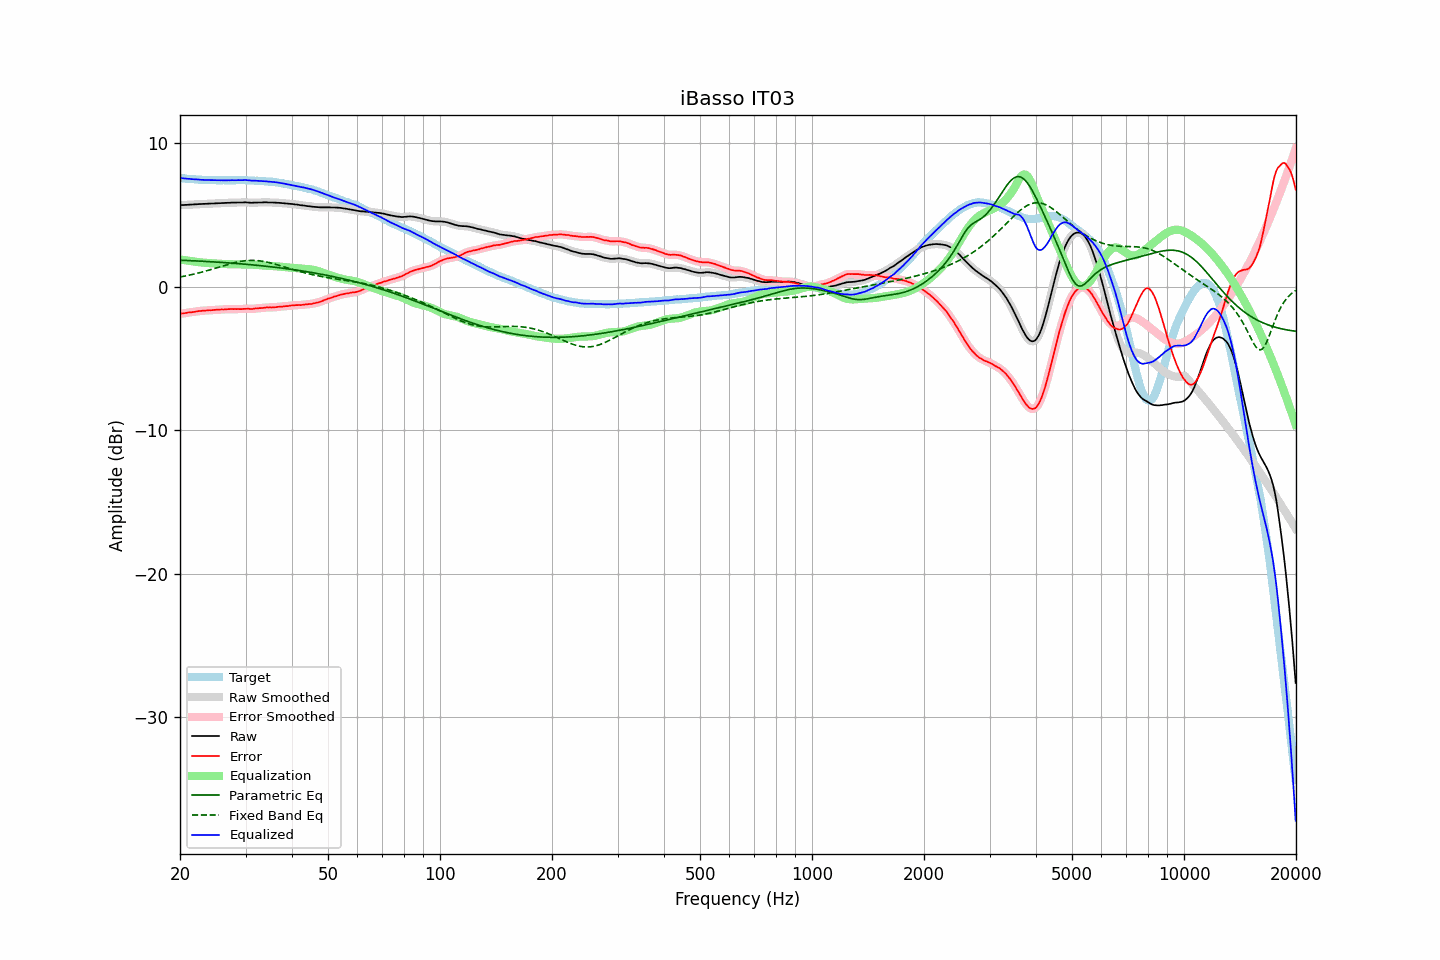

The data file committed next to this chart (first rows):
frequency, raw, error, smoothed, error_smoothed, equalization, parametric_eq, fixed_band_eq, equalized_raw, equalized_smoothed, target
20.00, 5.68, -1.90, 5.68, -1.89, 1.89, 1.85, 0.67, 7.58, 7.58, 7.58
20.20, 5.69, -1.88, 5.69, -1.88, 1.88, 1.84, 0.70, 7.57, 7.57, 7.57
20.40, 5.69, -1.86, 5.69, -1.86, 1.86, 1.84, 0.72, 7.55, 7.55, 7.56
20.61, 5.70, -1.85, 5.70, -1.84, 1.84, 1.83, 0.74, 7.55, 7.54, 7.55
20.81, 5.70, -1.82, 5.70, -1.82, 1.83, 1.83, 0.76, 7.53, 7.53, 7.53
21.02, 5.71, -1.81, 5.71, -1.81, 1.81, 1.82, 0.79, 7.52, 7.52, 7.52
21.23, 5.72, -1.79, 5.72, -1.79, 1.80, 1.82, 0.81, 7.52, 7.51, 7.51
21.44, 5.72, -1.79, 5.73, -1.78, 1.78, 1.81, 0.83, 7.50, 7.51, 7.52
21.66, 5.73, -1.77, 5.73, -1.77, 1.76, 1.81, 0.86, 7.50, 7.50, 7.50
21.87, 5.74, -1.75, 5.74, -1.75, 1.75, 1.80, 0.89, 7.49, 7.49, 7.50
22.09, 5.74, -1.73, 5.75, -1.73, 1.73, 1.80, 0.91, 7.47, 7.48, 7.48
22.31, 5.75, -1.71, 5.75, -1.72, 1.72, 1.79, 0.94, 7.47, 7.47, 7.47
22.54, 5.76, -1.70, 5.76, -1.70, 1.70, 1.78, 0.97, 7.47, 7.46, 7.46
22.76, 5.76, -1.70, 5.76, -1.69, 1.69, 1.78, 1.00, 7.45, 7.46, 7.46
22.99, 5.77, -1.68, 5.77, -1.68, 1.68, 1.77, 1.03, 7.45, 7.45, 7.45
23.22, 5.77, -1.67, 5.77, -1.67, 1.67, 1.77, 1.06, 7.44, 7.44, 7.44
23.45, 5.78, -1.67, 5.78, -1.66, 1.66, 1.76, 1.09, 7.44, 7.44, 7.45
23.69, 5.78, -1.66, 5.78, -1.65, 1.65, 1.75, 1.12, 7.43, 7.44, 7.44
23.92, 5.79, -1.64, 5.79, -1.65, 1.65, 1.75, 1.15, 7.44, 7.43, 7.43
24.16, 5.79, -1.65, 5.79, -1.64, 1.64, 1.74, 1.19, 7.43, 7.43, 7.44
24.40, 5.80, -1.64, 5.80, -1.63, 1.63, 1.73, 1.22, 7.43, 7.43, 7.44
24.65, 5.80, -1.63, 5.80, -1.63, 1.62, 1.73, 1.25, 7.42, 7.43, 7.43
24.89, 5.81, -1.62, 5.81, -1.61, 1.62, 1.72, 1.29, 7.43, 7.42, 7.43
25.14, 5.81, -1.61, 5.81, -1.61, 1.61, 1.71, 1.32, 7.42, 7.42, 7.42
25.39, 5.82, -1.60, 5.82, -1.60, 1.60, 1.71, 1.36, 7.42, 7.42, 7.42
25.65, 5.82, -1.60, 5.82, -1.59, 1.60, 1.70, 1.39, 7.42, 7.42, 7.42
25.91, 5.83, -1.59, 5.83, -1.59, 1.59, 1.69, 1.43, 7.42, 7.42, 7.42
26.16, 5.83, -1.59, 5.83, -1.59, 1.58, 1.68, 1.46, 7.41, 7.42, 7.43
26.43, 5.84, -1.58, 5.84, -1.58, 1.58, 1.68, 1.49, 7.42, 7.42, 7.42
26.69, 5.84, -1.58, 5.84, -1.57, 1.57, 1.67, 1.53, 7.41, 7.42, 7.42
26.96, 5.85, -1.57, 5.85, -1.57, 1.57, 1.66, 1.56, 7.42, 7.42, 7.42
27.23, 5.85, -1.57, 5.85, -1.56, 1.57, 1.65, 1.59, 7.42, 7.42, 7.42
27.50, 5.86, -1.56, 5.86, -1.56, 1.56, 1.64, 1.62, 7.42, 7.42, 7.42
27.77, 5.86, -1.57, 5.86, -1.56, 1.56, 1.64, 1.65, 7.42, 7.42, 7.43
28.05, 5.86, -1.56, 5.86, -1.56, 1.56, 1.63, 1.68, 7.42, 7.42, 7.42
28.33, 5.86, -1.57, 5.86, -1.56, 1.56, 1.62, 1.70, 7.42, 7.43, 7.43
28.62, 5.87, -1.56, 5.87, -1.56, 1.56, 1.61, 1.73, 7.43, 7.43, 7.43
28.90, 5.87, -1.57, 5.87, -1.56, 1.56, 1.60, 1.75, 7.43, 7.43, 7.44
29.19, 5.87, -1.57, 5.87, -1.56, 1.56, 1.59, 1.77, 7.43, 7.43, 7.44
29.48, 5.87, -1.56, 5.88, -1.56, 1.55, 1.58, 1.79, 7.43, 7.43, 7.43
29.78, 5.88, -1.55, 5.88, -1.55, 1.55, 1.57, 1.80, 7.43, 7.43, 7.43
30.08, 5.88, -1.55, 5.88, -1.54, 1.55, 1.56, 1.81, 7.43, 7.43, 7.43
30.38, 5.87, -1.54, 5.87, -1.54, 1.55, 1.55, 1.82, 7.42, 7.42, 7.41
30.68, 5.86, -1.55, 5.86, -1.55, 1.55, 1.54, 1.83, 7.41, 7.41, 7.41
30.99, 5.85, -1.56, 5.85, -1.55, 1.54, 1.53, 1.83, 7.39, 7.40, 7.41
31.30, 5.85, -1.56, 5.85, -1.55, 1.54, 1.52, 1.83, 7.39, 7.39, 7.41
31.61, 5.86, -1.54, 5.86, -1.54, 1.53, 1.51, 1.83, 7.39, 7.39, 7.40
31.93, 5.86, -1.52, 5.86, -1.52, 1.53, 1.50, 1.83, 7.39, 7.39, 7.38
32.24, 5.86, -1.52, 5.87, -1.51, 1.52, 1.49, 1.82, 7.38, 7.38, 7.39
32.57, 5.87, -1.50, 5.87, -1.50, 1.51, 1.48, 1.81, 7.38, 7.37, 7.37
32.89, 5.87, -1.50, 5.87, -1.49, 1.49, 1.47, 1.79, 7.37, 7.37, 7.37
33.22, 5.87, -1.49, 5.88, -1.48, 1.48, 1.46, 1.78, 7.35, 7.36, 7.36
33.55, 5.88, -1.48, 5.88, -1.47, 1.47, 1.44, 1.76, 7.35, 7.35, 7.36
33.89, 5.88, -1.47, 5.88, -1.46, 1.47, 1.43, 1.74, 7.35, 7.35, 7.35
34.23, 5.88, -1.45, 5.88, -1.45, 1.46, 1.42, 1.72, 7.34, 7.34, 7.33
34.57, 5.87, -1.46, 5.88, -1.45, 1.45, 1.41, 1.69, 7.32, 7.33, 7.33
34.92, 5.87, -1.44, 5.87, -1.45, 1.45, 1.39, 1.66, 7.32, 7.32, 7.31
35.27, 5.87, -1.45, 5.87, -1.44, 1.44, 1.38, 1.64, 7.31, 7.31, 7.33
35.62, 5.86, -1.44, 5.86, -1.44, 1.43, 1.37, 1.61, 7.30, 7.30, 7.30
35.97, 5.86, -1.44, 5.86, -1.43, 1.43, 1.36, 1.57, 7.29, 7.29, 7.30
... 635 more rows
